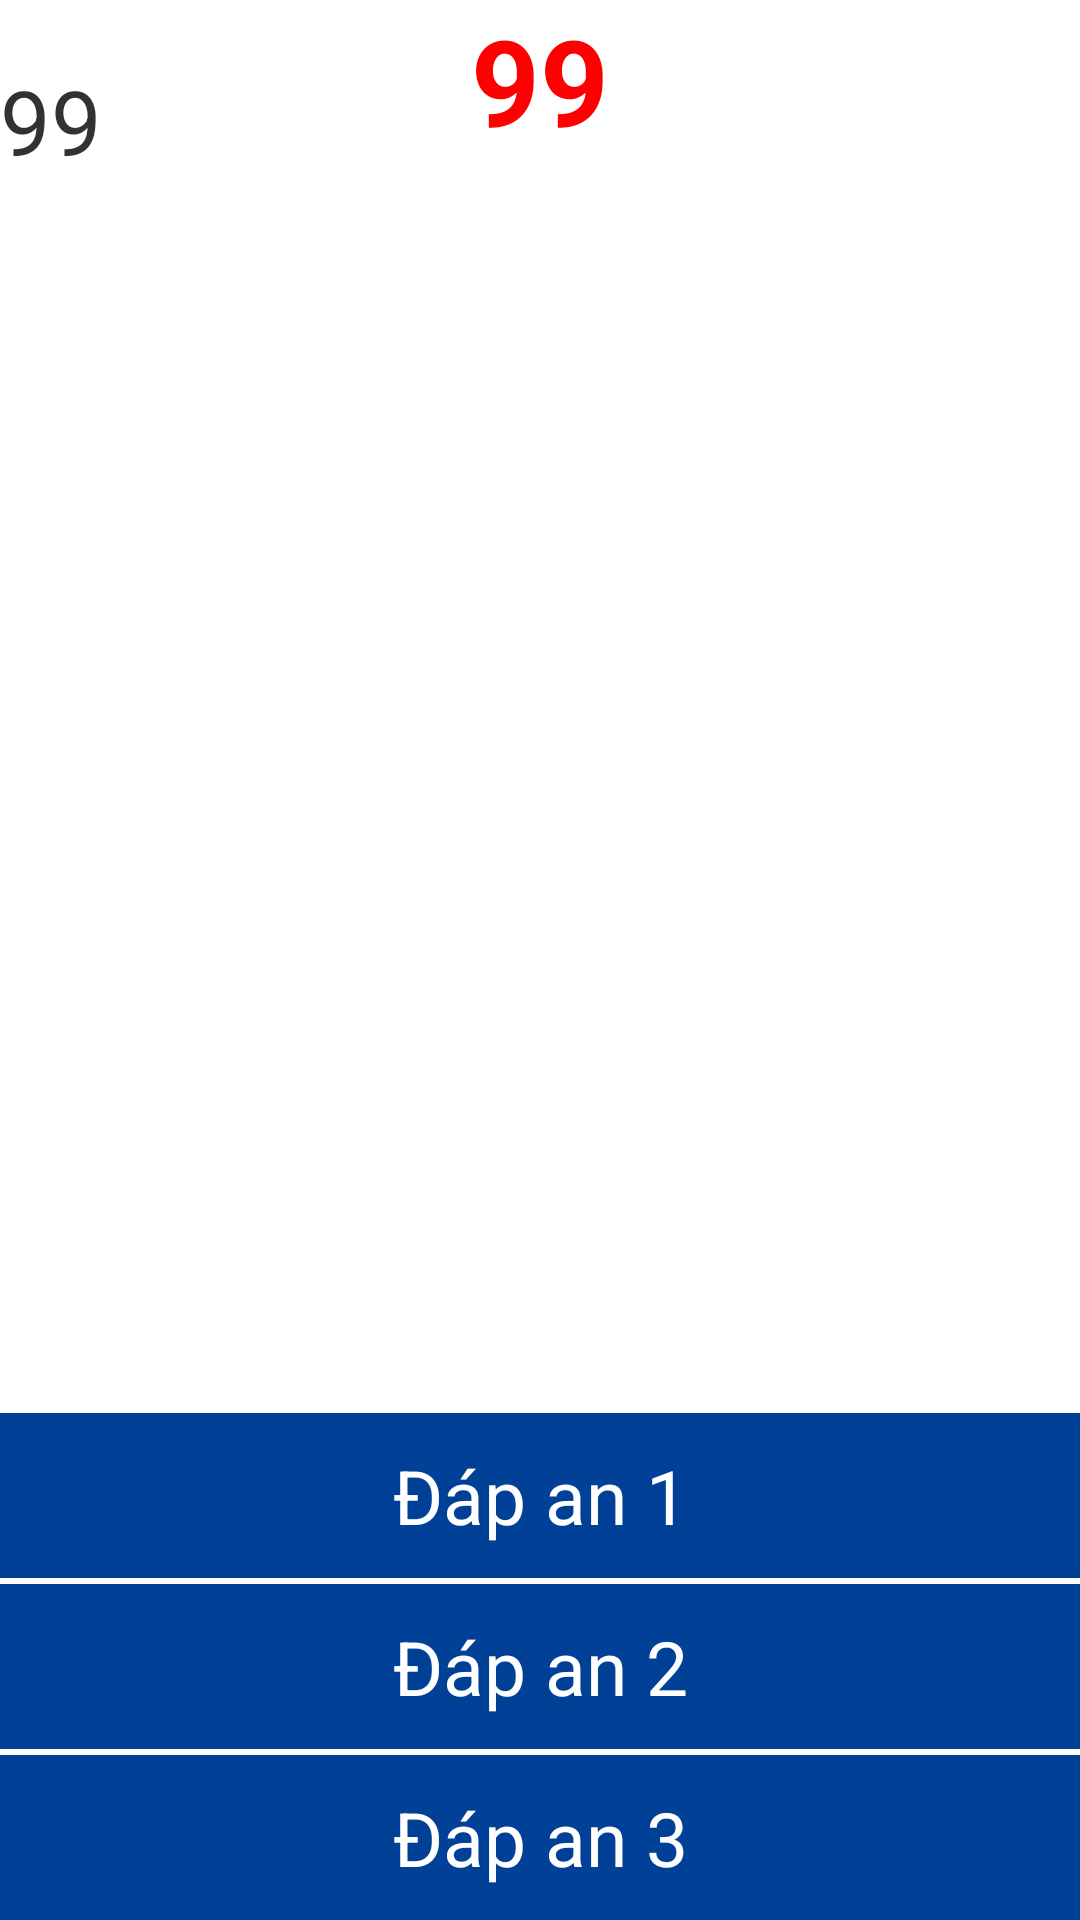

Produce the Android XML layout that renders to this screen, including the resource entries it uses.
<!-- AndroidManifest.xml: activity theme android:Theme.Holo.Light.NoActionBar.Fullscreen -->
<!-- res/layout/activity_gameplaycountdown.xml -->
<?xml version="1.0" encoding="utf-8"?>

<RelativeLayout xmlns:android="http://schemas.android.com/apk/res/android"
    android:orientation="vertical" android:layout_width="match_parent"
    android:layout_height="match_parent"
    android:background="@drawable/gamebackground">
    <TextView
        android:layout_width="wrap_content"
        android:layout_height="wrap_content"
        android:text="@string/score"
        android:textSize="@dimen/score_text_size"
        android:layout_centerHorizontal="true"
        android:id="@+id/txtScore"
        android:textStyle="bold"
        android:textColor="@color/textcolorred"/>
    <TextView
        android:layout_width="wrap_content"
        android:layout_height="wrap_content"
        android:text="@string/score"
        android:textSize="@dimen/timecountdown_text_size"
        android:layout_marginTop="20sp"
        android:id="@+id/txtCoutdown"
        />
    <ImageView
        android:layout_width="300sp"
        android:layout_height="300sp"
        android:src="@drawable/abrahamlincoln"
        android:layout_centerHorizontal="true"
        android:contentDescription="@string/contentdescription"
        android:layout_below="@+id/txtCoutdown"
        android:layout_marginTop="10sp"
        android:id="@+id/ivLogo"
        android:background="@null"
        />
    <Button
        android:layout_width="match_parent"
        android:layout_height="@dimen/button_anwser_height"
        android:layout_alignParentBottom="true"
        android:text="Đáp an 3"
        android:textColor="@color/textcolorwhite"
        android:background="@color/button_answer_2"
        android:layout_marginTop="@dimen/answer_margin_top"
        android:textSize="@dimen/button_anwser_text_size"
        android:id="@+id/btnAnswer3"/>
    <Button
        android:layout_width="match_parent"
        android:layout_height="@dimen/button_anwser_height"
        android:text="Đáp an 2"
        android:textColor="@color/textcolorwhite"
        android:background="@color/button_answer_2"
        android:layout_marginTop="@dimen/answer_margin_top"
        android:textSize="@dimen/button_anwser_text_size"
        android:id="@+id/btnAnswer2"
        android:layout_above="@id/btnAnswer3"/>
    <Button
        android:layout_width="match_parent"
        android:layout_height="@dimen/button_anwser_height"
        android:layout_above="@id/btnAnswer2"
        android:text="Đáp an 1"
        android:layout_marginTop="@dimen/answer_margin_top"
        android:textColor="@color/textcolorwhite"
        android:background="@color/button_answer_2"
        android:textSize="@dimen/button_anwser_text_size"
        android:id="@+id/btnAnswer1"/>


</RelativeLayout>
<!-- resources referenced by this layout -->
<resources>
  <color name="button_answer_2">#004096</color>
  <color name="textcolorred">#ff0000</color>
  <color name="textcolorwhite">#ffffff</color>
  <dimen name="answer_margin_top">2sp</dimen>
  <dimen name="button_anwser_height">55sp</dimen>
  <dimen name="button_anwser_text_size">25sp</dimen>
  <dimen name="score_text_size">40sp</dimen>
  <dimen name="timecountdown_text_size">30sp</dimen>
  <string name="contentdescription">Logo</string>
  <string name="score">99</string>
</resources>
